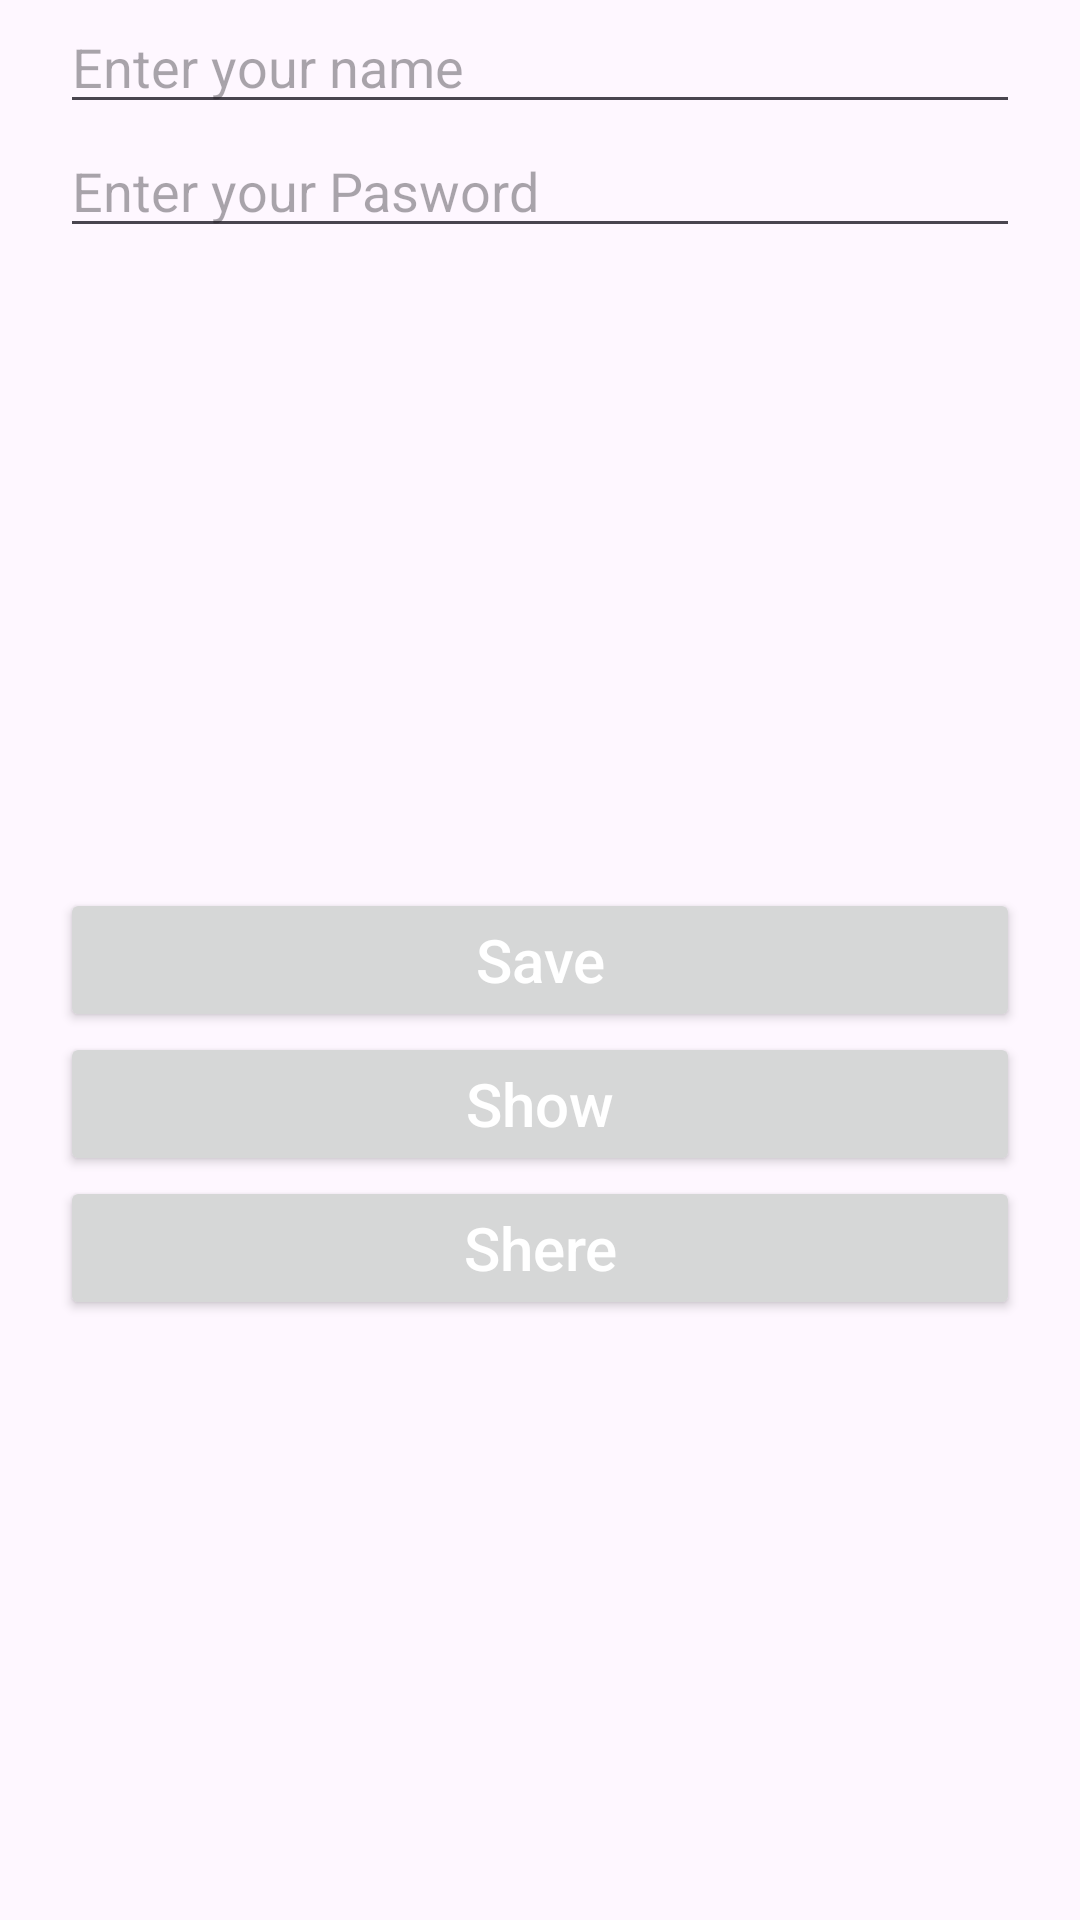

Here is an Android app screen rendered from its layout file. Give the layout XML and the strings, colors and styles it references.
<!-- AndroidManifest.xml: application theme Theme.SherePreferences -->
<!-- res/layout/activity_main.xml -->
<?xml version="1.0" encoding="utf-8"?>
<RelativeLayout xmlns:android="http://schemas.android.com/apk/res/android"
    xmlns:app="http://schemas.android.com/apk/res-auto"
    xmlns:tools="http://schemas.android.com/tools"
    android:layout_width="match_parent"
    android:layout_height="match_parent"
    tools:context=".MainActivity">

   <EditText
       android:id="@+id/edittext"
       android:layout_width="match_parent"
       android:layout_height="wrap_content"
       android:hint="Enter your name"
       android:layout_marginHorizontal="20dp"
       />
    <EditText
       android:id="@+id/edittext1"
       android:layout_width="match_parent"
       android:layout_height="wrap_content"
       android:hint="Enter your Pasword"
       android:layout_marginHorizontal="20dp"
        android:layout_below="@id/edittext"
       />
    <Button
        android:id="@+id/save"
        android:layout_width="match_parent"
        android:layout_height="wrap_content"
        android:hint="Save"
        android:textSize="20dp"
        android:textColorHint="@color/white"
     android:layout_centerInParent="true"
        android:layout_marginHorizontal="20dp"
        />
    <Button
        android:id="@+id/show"
        android:layout_width="match_parent"
        android:layout_height="wrap_content"
        android:hint="Show"
        android:textSize="20dp"
        android:textColorHint="@color/white"
      android:layout_below="@id/save"
        android:layout_marginHorizontal="20dp"
        /> <Button
        android:id="@+id/show1"
        android:layout_width="match_parent"
        android:layout_height="wrap_content"
        android:hint="Shere"
        android:textSize="20dp"
        android:textColorHint="@color/white"
      android:layout_below="@id/show"
        android:layout_marginHorizontal="20dp"
        />


</RelativeLayout>
<!-- resources referenced by this layout -->
<resources>
  <style name="Theme.SherePreferences" parent="Base.Theme.SherePreferences" />
  <style name="Base.Theme.SherePreferences" parent="Theme.Material3.DayNight.NoActionBar">
          
          
      </style>
  <!-- not gathered from this repository: default colours our renderer supplied (Android Studio template values) -->
  <color name="white">#FFFFFFFF</color>
</resources>
